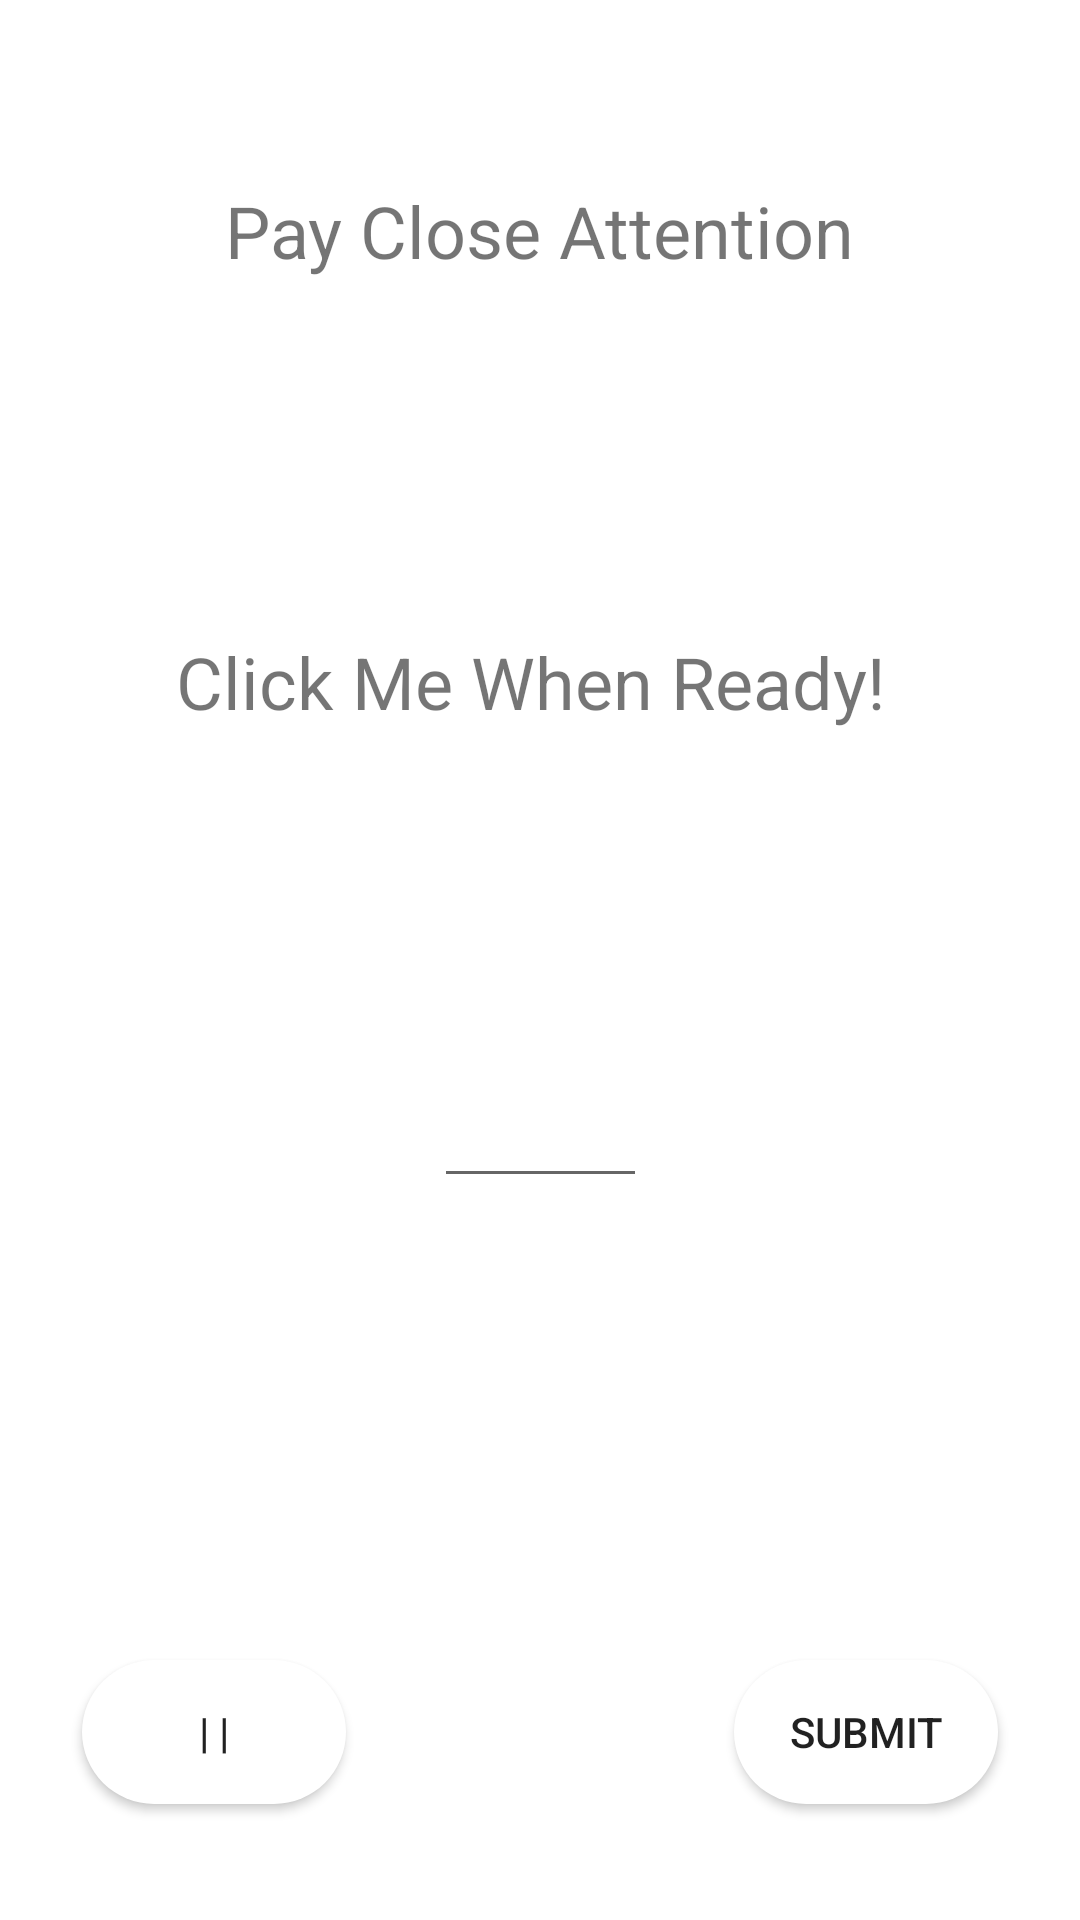

The Android layout XML behind this screen, and the referenced resources:
<!-- AndroidManifest.xml: application theme Theme.MAT_MEMO_PUZZLE -->
<!-- res/layout/activity_hard_level.xml -->
<?xml version="1.0" encoding="utf-8"?>
<androidx.constraintlayout.widget.ConstraintLayout xmlns:android="http://schemas.android.com/apk/res/android"
    xmlns:app="http://schemas.android.com/apk/res-auto"
    xmlns:tools="http://schemas.android.com/tools"
    android:layout_width="match_parent"
    android:layout_height="match_parent"
    tools:context=".HardLevel">

    <androidx.constraintlayout.widget.Group
        android:id="@+id/group"
        android:layout_width="wrap_content"
        android:layout_height="wrap_content" />

    <androidx.constraintlayout.helper.widget.Flow
        android:id="@+id/flow"
        android:layout_width="wrap_content"
        android:layout_height="wrap_content"
        app:layout_constraintHorizontal_bias="0.5"
        app:layout_constraintStart_toStartOf="parent"
        tools:ignore="MissingConstraints"
        tools:layout_editor_absoluteY="103dp" />

    <Button
        android:id="@+id/submitBtn"
        android:layout_width="wrap_content"
        android:layout_height="wrap_content"
        android:background="@drawable/rounded_corner"
        android:text="submit"
        app:layout_constraintBottom_toBottomOf="parent"
        app:layout_constraintEnd_toEndOf="parent"
        app:layout_constraintHorizontal_bias="0.9"
        app:layout_constraintStart_toStartOf="parent"
        app:layout_constraintTop_toBottomOf="@+id/tableLayout4"
        app:layout_constraintVertical_bias="0.8"
        tools:ignore="MissingConstraints" />

    <Button
        android:id="@+id/pauseBtn"
        android:layout_width="wrap_content"
        android:layout_height="wrap_content"
        android:background="@drawable/rounded_corner"
        android:text="| |"
        app:layout_constraintBottom_toBottomOf="parent"
        app:layout_constraintEnd_toEndOf="parent"
        app:layout_constraintHorizontal_bias="0.1"
        app:layout_constraintStart_toStartOf="parent"
        app:layout_constraintTop_toBottomOf="@+id/tableLayout4"
        app:layout_constraintVertical_bias="0.8"
        tools:ignore="MissingConstraints" />

    <TableLayout
        android:id="@+id/tableLayout4"
        android:layout_width="wrap_content"
        android:layout_height="wrap_content"
        app:layout_constraintBottom_toBottomOf="parent"
        app:layout_constraintEnd_toEndOf="parent"
        app:layout_constraintStart_toStartOf="parent"
        app:layout_constraintTop_toTopOf="parent"
        app:layout_constraintVertical_bias="0.6">

        <TableRow
            android:layout_width="match_parent"
            android:layout_height="match_parent">

            <EditText
                android:id="@+id/userInput"
                android:layout_width="71dp"
                android:layout_height="38dp"
                android:ems="10"
                android:inputType="number"
                android:text=""
                android:textColor="@color/black" />
        </TableRow>

    </TableLayout>

    <TextView
        android:id="@+id/displayList"
        android:layout_width="wrap_content"
        android:layout_height="wrap_content"
        android:text="Click Me When Ready! "
        android:textSize="24sp"
        android:onClick="onClick"
        android:clickable="true"
        app:layout_constraintBottom_toTopOf="@+id/tableLayout4"
        app:layout_constraintEnd_toEndOf="parent"
        app:layout_constraintStart_toStartOf="parent"
        app:layout_constraintTop_toBottomOf="@+id/displayInstructions" />

    <TextView
        android:id="@+id/displayInstructions"
        android:layout_width="wrap_content"
        android:layout_height="wrap_content"
        android:text="Pay Close Attention"
        android:textSize="24sp"
        app:layout_constraintBottom_toBottomOf="parent"
        app:layout_constraintEnd_toEndOf="parent"
        app:layout_constraintStart_toStartOf="parent"
        app:layout_constraintTop_toTopOf="parent"
        app:layout_constraintVertical_bias="0.100000024" />

</androidx.constraintlayout.widget.ConstraintLayout>
<!-- resources referenced by this layout -->
<resources>
  <!-- drawable rounded_corner (drawable) -->
  <?xml version="1.0" encoding="utf-8"?>
      <shape xmlns:android="http://schemas.android.com/apk/res/android">
          <solid android:color="#fff"/>
          <corners
              android:radius="45dp" />
  </shape>
  <style name="Theme.MAT_MEMO_PUZZLE" parent="Theme.MaterialComponents.DayNight.DarkActionBar">
          
          <item name="colorPrimary">@color/purple_500</item>
          <item name="colorPrimaryVariant">@color/purple_700</item>
          <item name="colorOnPrimary">@color/white</item>
          
          <item name="colorSecondary">@color/teal_200</item>
          <item name="colorSecondaryVariant">@color/teal_700</item>
          <item name="colorOnSecondary">@color/black</item>
          
          <item name="android:statusBarColor" tools:targetApi="l">?attr/colorPrimaryVariant</item>
          
      </style>
  <!-- not gathered from this repository: default colours our renderer supplied (Android Studio template values) -->
  <color name="purple_500">#FF6200EE</color>
  <color name="purple_700">#FF3700B3</color>
  <color name="teal_200">#FF03DAC5</color>
  <color name="teal_700">#FF018786</color>
  <color name="black">#FF000000</color>
  <color name="white">#FFFFFFFF</color>
</resources>
